Image classification data set "dataset" (SachinSB06/UAQE on GitHub). Class labels (7): solder bridge, clean - no defect, cmp, crack, open solder joint, solder particle, via defect.

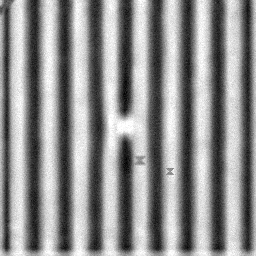
Label: solder bridge

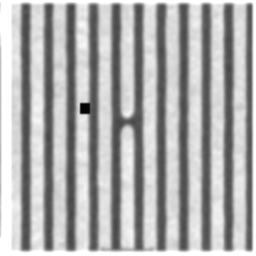
Label: open solder joint

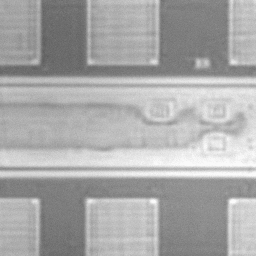
Label: clean - no defect

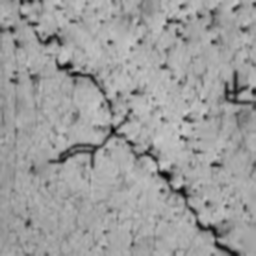
Label: crack

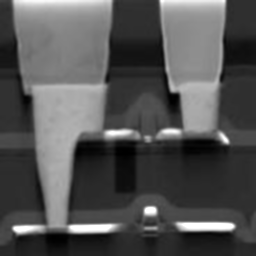
Label: via defect

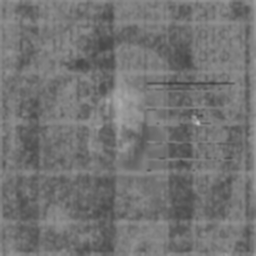
Label: solder particle
